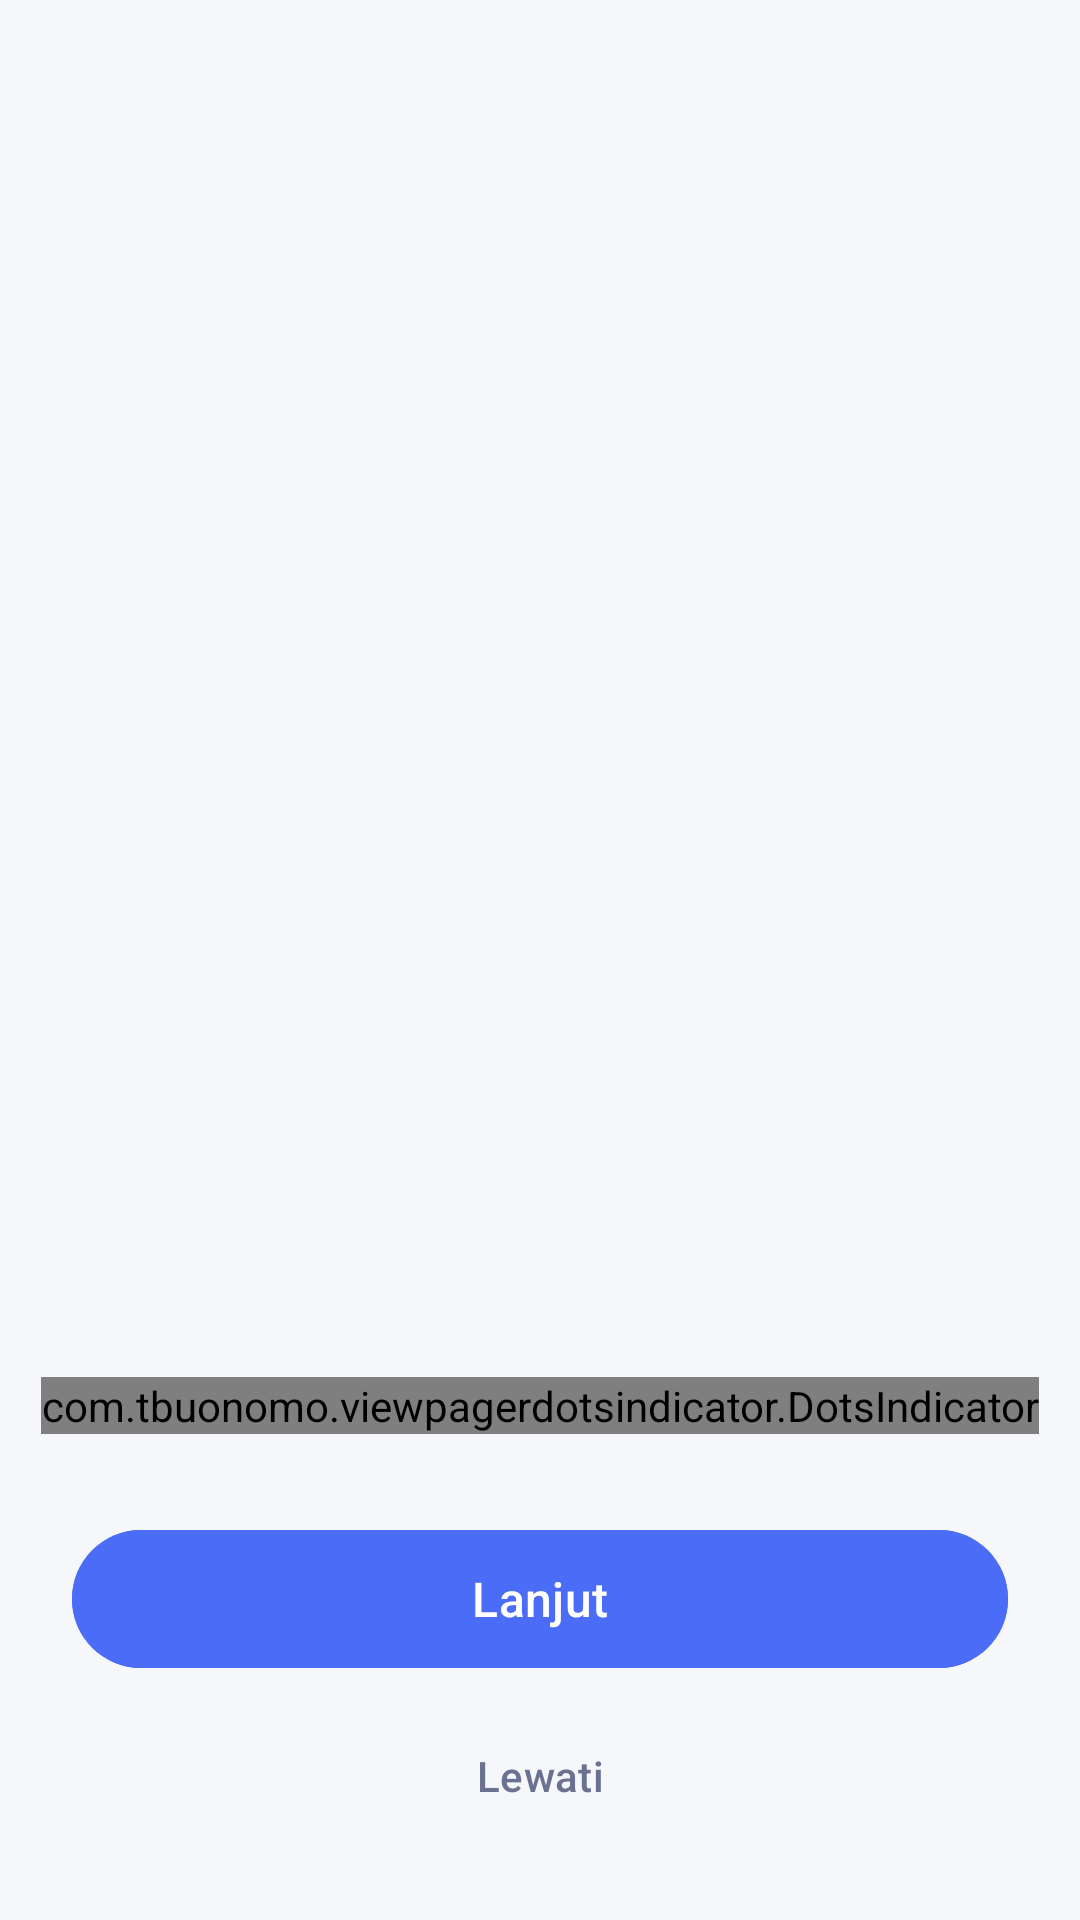

Here is an Android app screen rendered from its layout file. Give the layout XML and the strings, colors and styles it references.
<!-- AndroidManifest.xml: application theme Theme.AppYuma -->
<!-- res/layout/activity_tutorial_message.xml -->
<?xml version="1.0" encoding="utf-8"?>
<androidx.constraintlayout.widget.ConstraintLayout xmlns:android="http://schemas.android.com/apk/res/android"
    xmlns:app="http://schemas.android.com/apk/res-auto"
    xmlns:tools="http://schemas.android.com/tools"
    android:id="@+id/main"
    android:layout_width="match_parent"
    android:layout_height="match_parent"
    android:background="@color/oppi_bg"
    tools:context=".Message.tutorial.TutorialMessageActivity">

    <androidx.viewpager2.widget.ViewPager2
        android:id="@+id/tutorialMessageViewPager"
        android:layout_width="0dp"
        android:layout_height="0dp"
        app:layout_constraintBottom_toTopOf="@id/dot_indicator"
        app:layout_constraintEnd_toEndOf="parent"
        app:layout_constraintStart_toStartOf="parent"
        app:layout_constraintTop_toTopOf="parent" />

    <com.tbuonomo.viewpagerdotsindicator.DotsIndicator
        android:id="@+id/dot_indicator"
        android:layout_width="wrap_content"
        android:layout_height="wrap_content"
        android:layout_marginBottom="28dp"
        app:dotsColor="@color/oppi_lavender"
        app:dotsCornerRadius="10dp"
        app:dotsSpacing="6dp"
        app:progressMode="true"
        app:selectedDotColor="@color/oppi_primary"
        app:layout_constraintBottom_toTopOf="@id/btnNext"
        app:layout_constraintEnd_toEndOf="parent"
        app:layout_constraintStart_toStartOf="parent" />

    <com.google.android.material.button.MaterialButton
        android:id="@+id/btnNext"
        android:layout_width="0dp"
        android:layout_height="54dp"
        android:layout_marginStart="24dp"
        android:layout_marginEnd="24dp"
        android:layout_marginBottom="8dp"
        android:backgroundTint="@color/oppi_primary"
        android:fontFamily="sans-serif-medium"
        android:text="Lanjut"
        android:textAllCaps="false"
        android:textColor="@color/white"
        android:textSize="16sp"
        app:cornerRadius="27dp"
        app:elevation="2dp"
        app:layout_constraintBottom_toTopOf="@id/btnSkip"
        app:layout_constraintEnd_toEndOf="parent"
        app:layout_constraintStart_toStartOf="parent" />

    <com.google.android.material.button.MaterialButton
        android:id="@+id/btnSkip"
        style="@style/Widget.Material3.Button.TextButton"
        android:layout_width="wrap_content"
        android:layout_height="wrap_content"
        android:layout_marginBottom="24dp"
        android:fontFamily="sans-serif-medium"
        android:text="Lewati"
        android:textAllCaps="false"
        android:textColor="@color/oppi_text_secondary"
        android:textSize="14sp"
        app:layout_constraintBottom_toBottomOf="parent"
        app:layout_constraintEnd_toEndOf="parent"
        app:layout_constraintStart_toStartOf="parent" />

</androidx.constraintlayout.widget.ConstraintLayout>
<!-- resources referenced by this layout -->
<resources>
  <color name="oppi_bg">#F6F7FB</color>
  <color name="oppi_lavender">#E4E8FF</color>
  <color name="oppi_primary">#4A6CF7</color>
  <color name="oppi_text_secondary">#6B7190</color>
  <color name="white">#FFFFFFFF</color>
  <style name="Theme.AppYuma" parent="Base.Theme.AppYuma" />
  <style name="Base.Theme.AppYuma" parent="Theme.Material3.Light.NoActionBar">
          <item name="colorPrimary">@color/oppi_primary</item>
          <item name="colorOnPrimary">@color/white</item>
          <item name="colorPrimaryContainer">@color/oppi_lavender</item>
          <item name="android:windowBackground">@color/oppi_bg</item>
      </style>
</resources>
